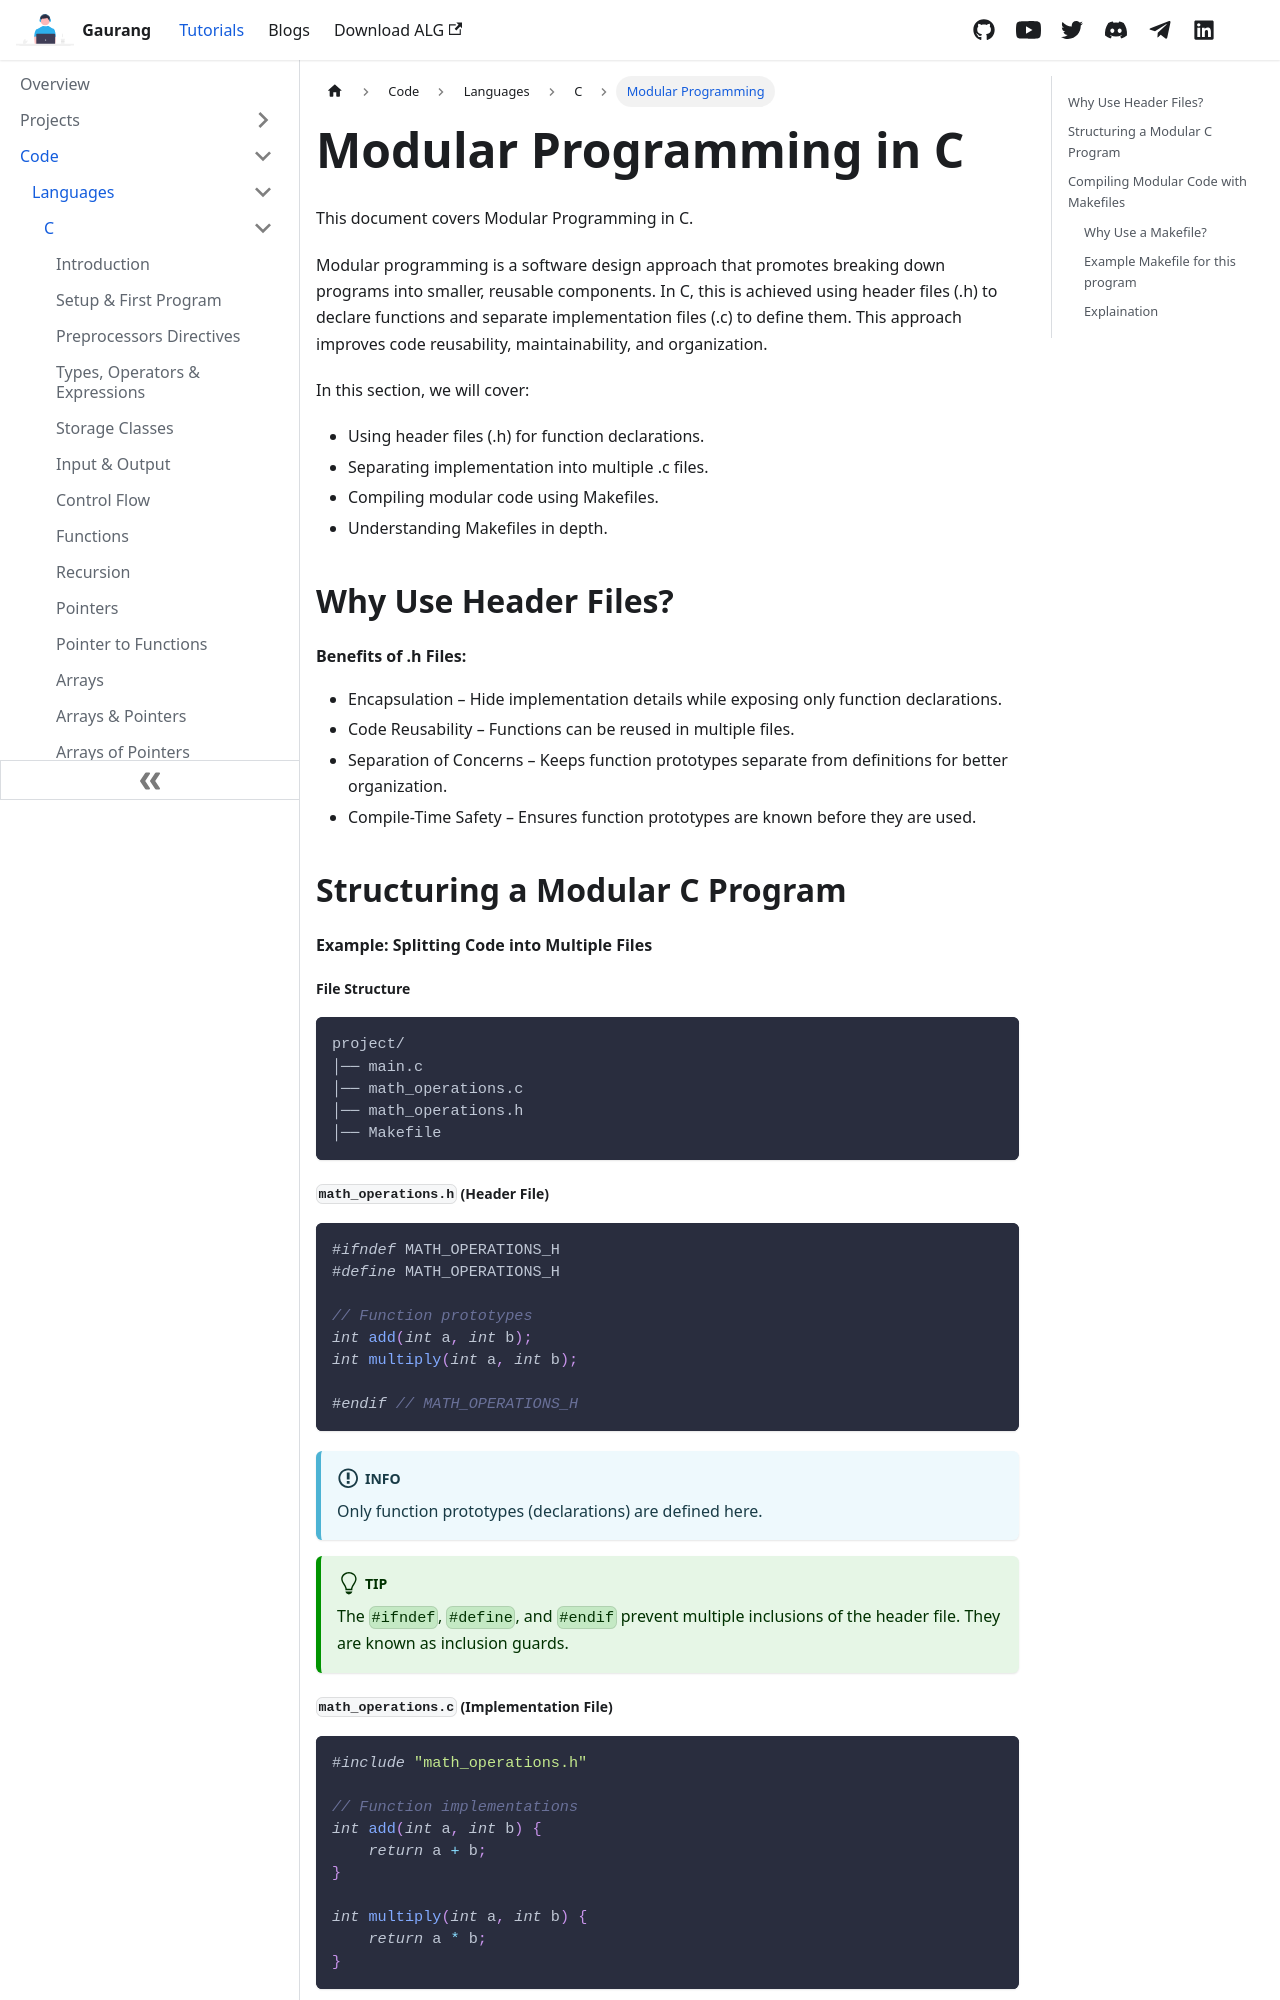

repository: demonkillerr/demonkiller-website-react · page: docs/code/languages/C/modular.html · generator: docusaurus

---
title: Modular Programming in C
id: modular
sidebar_label: Modular Programming
---

This document covers Modular Programming in C.

Modular programming is a software design approach that promotes breaking down programs into smaller, reusable components. In C, this is achieved using header files (.h) to declare functions and separate implementation files (.c) to define them. This approach improves code reusability, maintainability, and organization.

In this section, we will cover:

- Using header files (.h) for function declarations.
- Separating implementation into multiple .c files.
- Compiling modular code using Makefiles.
- Understanding Makefiles in depth.

## Why Use Header Files?
#### Benefits of .h Files:
- Encapsulation – Hide implementation details while exposing only function declarations.
- Code Reusability – Functions can be reused in multiple files.
- Separation of Concerns – Keeps function prototypes separate from definitions for better organization.
- Compile-Time Safety – Ensures function prototypes are known before they are used.

## Structuring a Modular C Program
#### Example: Splitting Code into Multiple Files

##### File Structure
```bash
project/
│── main.c
│── math_operations.c
│── math_operations.h
│── Makefile
```
